Run: headless pygame with SDL's dummy video driver; simulated clock (each Clock.tick advances the game by its frame time, no real sleeping); random seed 0; keys injected as events and as key.get_pressed() state; no mouse input.
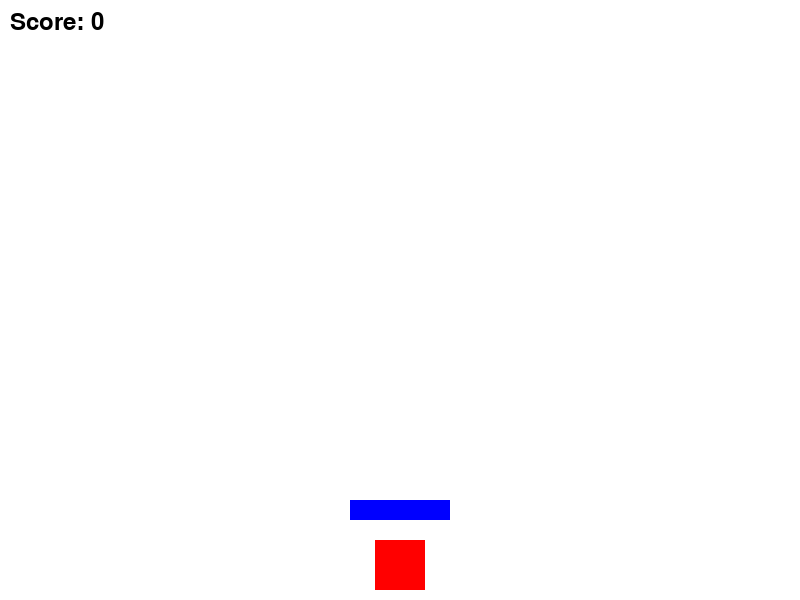
Frame 1 of 4 · flips 1–60 · no input
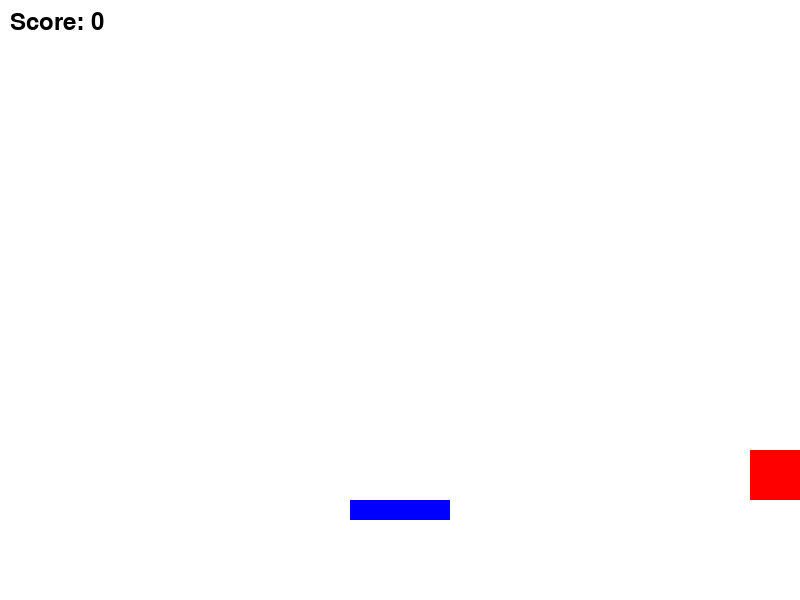
Frame 2 of 4 · flips 61–180 · tapped SPACE, RETURN · held RIGHT (→), D
Frame 3 of 4 · flips 181–300 · held DOWN (↓), S · screen unchanged from frame 2, image omitted
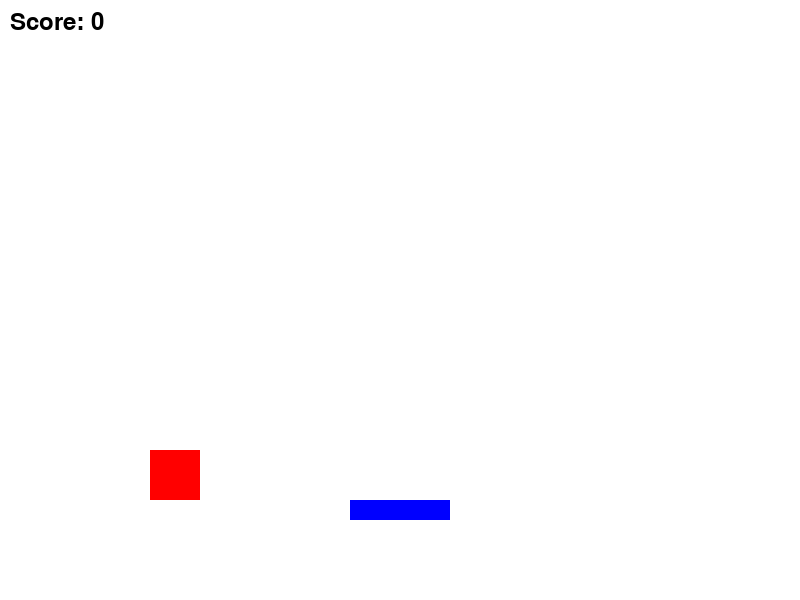
Frame 4 of 4 · flips 301–420 · held LEFT (←), A, UP (↑), W

The pygame program that drew these frames:

import pygame, sys
from pygame.locals import QUIT

import pygame
import random

# Initialize Pygame
pygame.init()

# Set up the display
WIDTH = 800
HEIGHT = 600
screen = pygame.display.set_mode((WIDTH, HEIGHT))
pygame.display.set_caption("Reindeer Platform Jumper")

# Colors
WHITE = (255, 255, 255)
BLUE = (0, 0, 255)
RED = (255, 0, 0)

# Reindeer properties
reindeer_width = 50
reindeer_height = 50
reindeer_x = WIDTH // 2 - reindeer_width // 2
reindeer_y = HEIGHT - reindeer_height - 10
reindeer_speed = 5
jump_speed = -15
gravity = 0.8

# Platform properties
platform_width = 100
platform_height = 20
platforms = [[WIDTH // 2 - platform_width // 2, HEIGHT - 100]]

# Game variables
score = 0
jump = False
y_velocity = 0

# Game loop
running = True
clock = pygame.time.Clock()

while running:
    for event in pygame.event.get():
        if event.type == pygame.QUIT:
            running = False

        if event.type == pygame.KEYDOWN:
            if event.key == pygame.K_SPACE and not jump:
                jump = True
                y_velocity = jump_speed

    # Move reindeer
    keys = pygame.key.get_pressed()
    if keys[pygame.K_LEFT] and reindeer_x > 0:
        reindeer_x -= reindeer_speed
    if keys[pygame.K_RIGHT] and reindeer_x < WIDTH - reindeer_width:
        reindeer_x += reindeer_speed

    # Apply gravity
    if jump:
        reindeer_y += y_velocity
        y_velocity += gravity

    # Check platform collisions
    for platform in platforms:
        if (reindeer_y + reindeer_height >= platform[1] and 
            reindeer_y + reindeer_height <= platform[1] + platform_height and
            reindeer_x < platform[0] + platform_width and
            reindeer_x + reindeer_width > platform[0]):
            jump = False
            y_velocity = 0
            reindeer_y = platform[1] - reindeer_height

    # Move platforms down and create new ones
    if reindeer_y < HEIGHT // 2:
        reindeer_y += 5
        for platform in platforms:
            platform[1] += 5
        if platforms[-1][1] > 100:
            x = random.randint(0, WIDTH - platform_width)
            y = platforms[-1][1] - 200
            platforms.append([x, y])
            score += 1

    # Remove off-screen platforms
    while len(platforms) > 0 and platforms[0][1] > HEIGHT:
        platforms.pop(0)

    # Draw everything
    screen.fill(WHITE)
    pygame.draw.rect(screen, RED, (reindeer_x, reindeer_y, reindeer_width, reindeer_height))
    for platform in platforms:
        pygame.draw.rect(screen, BLUE, (platform[0], platform[1], platform_width, platform_height))

    # Display score
    font = pygame.font.Font(None, 36)
    text = font.render(f"Score: {score}", True, (0, 0, 0))
    screen.blit(text, (10, 10))

    pygame.display.flip()
    clock.tick(60)

pygame.quit()
